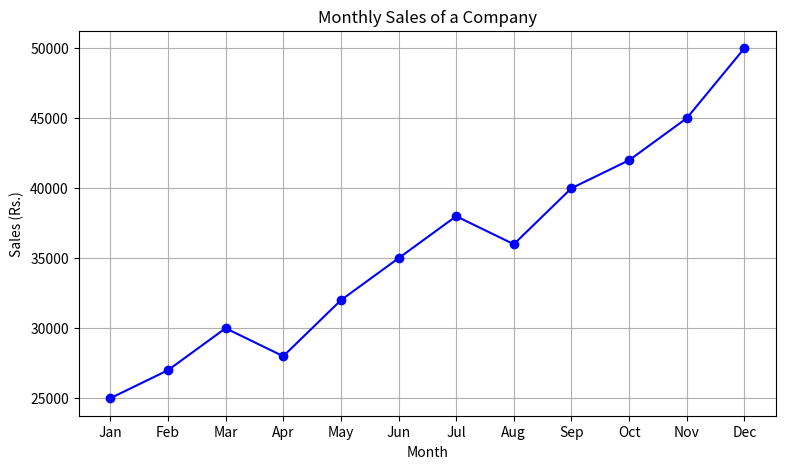
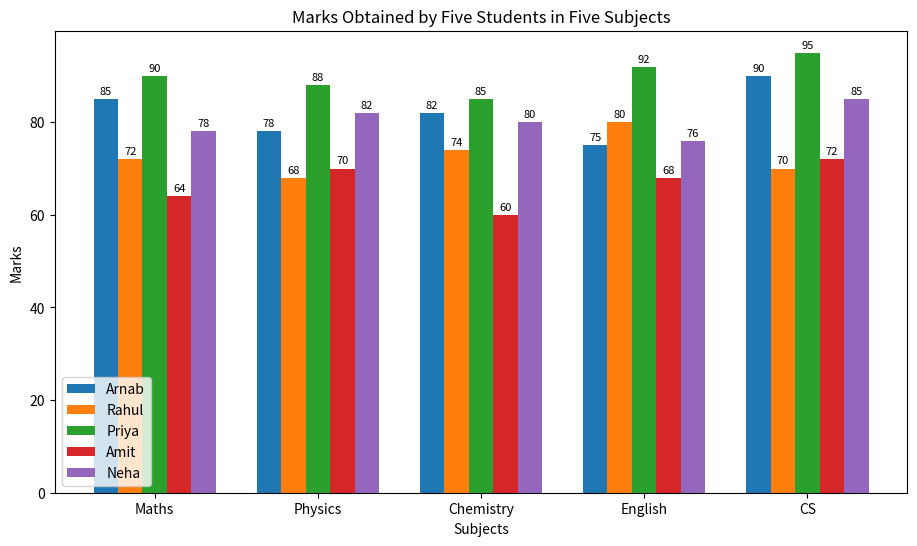
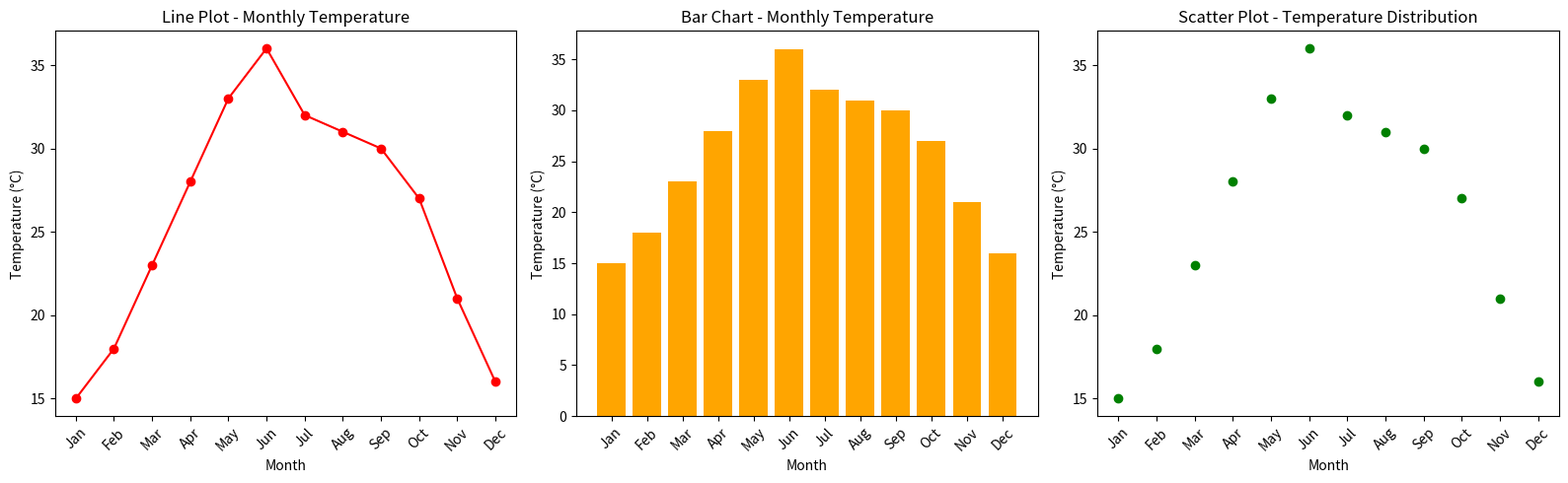
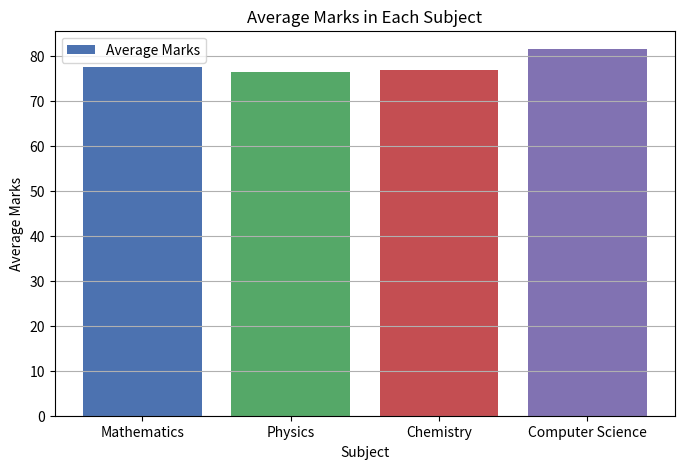
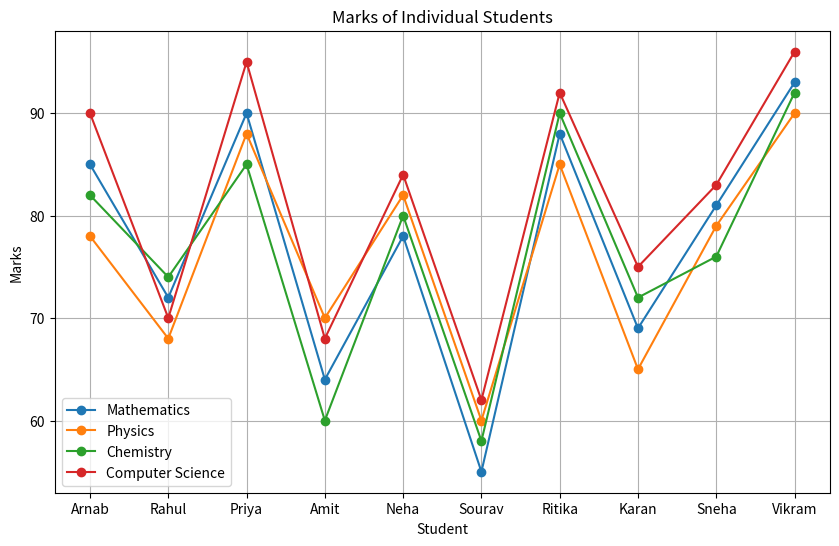
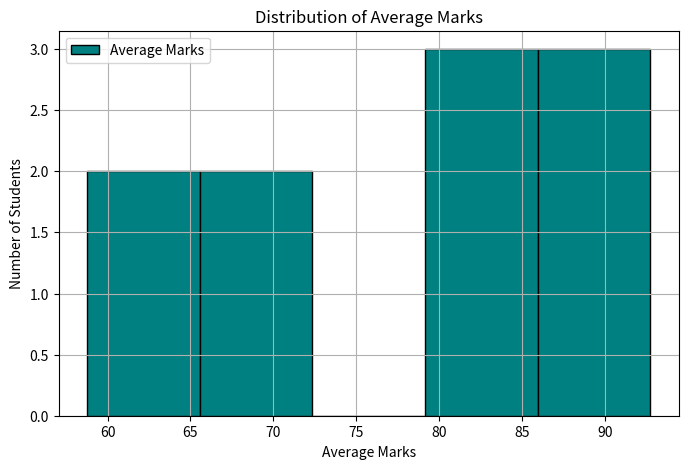

The matplotlib source for these figures, in order:
import array as arr
import random
import numpy as np
import pandas as pd
import matplotlib.pyplot as plt

# ================= Part A - Arrays in Python =================

#1
print("Q1 - Create and Access an Array")

a=arr.array('i',[10,20,30,40,50,60,70,80,90,100])
print("Array elements:",a.tolist())
print("First element:",a[0])
print("Last element:",a[-1])
print("Middle element:",a[len(a)//2])


#2
print("Q2 - Array Operations")

a=arr.array('i',[12,45,7,23,56,89,34,21,67,90])
print("Array:",a.tolist())
print("Sum:",sum(a))
print("Average:",sum(a)/len(a))
print("Maximum:",max(a))
print("Minimum:",min(a))
print("Length:",len(a))


#3
print("Q3 - Insert and Delete Elements")

a=arr.array('i',range(1,11))
print("Original:",a.tolist())
a.insert(3,99)
print("After inserting 99 at position 3:",a.tolist())
a.append(100)
print("After appending 100:",a.tolist())
a.remove(5)
print("After removing 5:",a.tolist())
print("Updated array:",a.tolist())


#4
print("Q4 - Reverse and Sort an Array")

a=arr.array('i',[random.randint(1,100) for _ in range(10)])
print("Original:",a.tolist())
print("Ascending:",sorted(a))
print("Descending:",sorted(a,reverse=True))
a.reverse()
print("Reversed:",a.tolist())


#5
print("Q5 - Search and Count Elements")

a=arr.array('i',[5,12,7,12,9,3,12,8])
target=12
print("Array:",a.tolist())
if target in a:
    print(f"{target} found at index {a.index(target)}")
    print(f"{target} occurs {a.count(target)} time(s)")
else:
    print(f"{target} not found in the array")
target=100
if target in a:
    print(f"{target} found at index {a.index(target)}")
else:
    print(f"{target} not found in the array")


# ================= Part B - NumPy =================

#6
print("Q6 - Creating NumPy Arrays")

one_d=np.array([1,2,3,4,5])
two_d=np.array([[1,2,3],[4,5,6]])
zeros=np.zeros((3,3))
ones=np.ones((2,4))
rng=np.arange(1,11)
for name,x in [("1-D",one_d),("2-D",two_d),("Zeros",zeros),("Ones",ones),("Range",rng)]:
    print(f"{name} array:\n{x}\nShape: {x.shape}\n")


#7
print("Q7 - Array Indexing and Slicing")

a=np.arange(1,21)
print("Array:",a)
print("Positive indexing a[3]:",a[3])
print("Negative indexing a[-2]:",a[-2])
print("First five elements:",a[:5])
print("Last five elements:",a[-5:])
print("Alternate elements:",a[::2])


#8
print("Q8 - NumPy Array Arithmetic")

x=np.array([10,20,30,40,50])
y=np.array([3,4,5,6,7])
print("x:",x)
print("y:",y)
print("Addition:",x+y)
print("Subtraction:",x-y)
print("Multiplication:",x*y)
print("Division:",x/y)
print("Modulus:",x%y)
print("Exponentiation:",x**y)


#9
print("Q9 - Statistical Operations Using NumPy")

marks=np.array([78,85,92,67,74,88,95,59,81,70])
print("Marks:",marks)
print("Mean:",np.mean(marks))
print("Median:",np.median(marks))
print("Standard deviation:",np.std(marks))
print("Variance:",np.var(marks))
print("Maximum marks:",np.max(marks))
print("Minimum marks:",np.min(marks))


#10
print("Q10 - Reshaping NumPy Arrays")

a=np.arange(1,25)
for r,c in [(2,12),(3,8),(4,6),(6,4)]:
    b=a.reshape(r,c)
    print(f"{r} x {c} matrix:\n{b}\nShape: {b.shape}\n")


#11
print("Q11 - Matrix Operations")

m1=np.array([[1,2,3],[4,5,6],[7,8,9]])
m2=np.array([[9,8,7],[6,5,4],[3,2,1]])
print("Matrix 1:\n",m1)
print("Matrix 2:\n",m2)
print("Addition:\n",m1+m2)
print("Subtraction:\n",m1-m2)
print("Element-wise multiplication:\n",m1*m2)
print("Matrix multiplication:\n",np.dot(m1,m2))
print("Transpose of Matrix 1:\n",m1.T)
print("Transpose of Matrix 2:\n",m2.T)


#12
print("Q12 - Finding Elements Using NumPy Conditions")

a=np.array([12,45,67,23,88,54,31,90,15,62,77,40,29,51,66,8,99,34,57,21])
print("Array:",a)
print("Even numbers:",a[a%2==0])
print("Odd numbers:",a[a%2!=0])
print("Numbers greater than 50:",a[a>50])
print("Numbers between 20 and 60:",a[(a>=20)&(a<=60)])


#13
print("Q13 - NumPy Mathematical Functions")

angles=np.array([0,30,45,60,90])
rad=np.deg2rad(angles)
print("Angles (degrees):",angles)
print("Sine:",np.round(np.sin(rad),4))
print("Cosine:",np.round(np.cos(rad),4))
print("Tangent (90 is undefined/very large):",np.round(np.tan(rad[:-1]),4))
b=np.array([1,4,9,16,25])
print("Array:",b)
print("sqrt:",np.sqrt(b))
print("log:",np.round(np.log(b),4))
print("exp:",np.round(np.exp(np.array([1,2,3])),4))


#14
print("Q14 - Combining and Splitting Arrays")

p=np.array([1,2,3])
q=np.array([4,5,6])
print("p:",p,"q:",q)
print("concatenate:",np.concatenate((p,q)))
print("vstack:\n",np.vstack((p,q)))
print("hstack:",np.hstack((p,q)))
big=np.arange(1,10)
print("split into 3:",np.split(big,3))


#15
print("Q15 - Handling Missing and Invalid Values in NumPy")

a=np.array([10,20,np.nan,40,np.nan,60])
print("Array:",a)
print("NaN positions:",np.isnan(a))
print("Count of NaN values:",np.isnan(a).sum())
mean_val=np.nanmean(a)
print("Mean ignoring NaN:",mean_val)
a[np.isnan(a)]=mean_val
print("After replacing NaN with mean:",a)


# ================= Part C - Pandas =================

#16
print("Q16 - Creating a Pandas Series")

s=pd.Series([78,85,92,67,74,88,95,59,81,70])
print("Series:\n",s)
print("Index:",s.index)
print("Values:",s.values)
print("First five:\n",s.head())
print("Last three:\n",s.tail(3))
print("Maximum:",s.max())
print("Minimum:",s.min())


#17
print("Q17 - Creating and Accessing a DataFrame")

df=pd.DataFrame({
    "Roll Number":[101,102,103,104,105,106,107,108,109,110],
    "Name":["Arnab","Rahul","Priya","Amit","Neha","Sourav","Ritika","Karan","Sneha","Vikram"],
    "Department":["BCA","BCA","BBA","BCA","BBA","BCA","BBA","BCA","BBA","BCA"],
    "Marks":[85,72,90,64,78,55,88,69,81,93],
    "Attendance":[92,78,85,70,88,65,95,74,82,90]
})
print("Complete DataFrame:\n",df)
print("First five records:\n",df.head())
print("Last five records:\n",df.tail())
print("Selected columns:\n",df[["Name","Marks"]])
print("Record of a particular student (Roll 103):\n",df[df["Roll Number"]==103])


#18
print("Q18 - DataFrame Filtering")

print("Marks > 75:\n",df[df["Marks"]>75])
print("Attendance > 80%:\n",df[df["Attendance"]>80])
print("Marks > 60 and Attendance > 75%:\n",df[(df["Marks"]>60)&(df["Attendance"]>75)])
print("Department BCA:\n",df[df["Department"]=="BCA"])


#19
print("Q19 - Sorting and Ranking Data")

emp=pd.DataFrame({
    "Employee ID":[1,2,3,4,5,6],
    "Name":["Amit","Neha","Rahul","Priya","Karan","Sneha"],
    "Department":["IT","HR","IT","Finance","HR","Finance"],
    "Salary":[55000,48000,72000,61000,45000,66000]
})
print("Ascending by salary:\n",emp.sort_values("Salary"))
print("Descending by salary:\n",emp.sort_values("Salary",ascending=False))
print("Highest paid:\n",emp.loc[emp["Salary"].idxmax()])
print("Lowest paid:\n",emp.loc[emp["Salary"].idxmin()])
emp["Rank"]=emp["Salary"].rank(ascending=False).astype(int)
print("Ranking by salary:\n",emp.sort_values("Rank"))


#20
print("Q20 - Handling Missing Data in Pandas")

sd=pd.DataFrame({
    "Name":["Arnab","Rahul","Priya","Amit","Neha","Sourav"],
    "Marks":[85,np.nan,90,64,np.nan,55],
    "Attendance":[92,78,np.nan,70,88,65],
    "Department":["BCA","BCA",None,"BCA","BBA",None]
})
print("Data:\n",sd)
print("Missing values (True = missing):\n",sd.isnull())
print("Missing values per column:\n",sd.isnull().sum())
print("Rows after removing missing values:\n",sd.dropna())
filled=sd.copy()
filled["Marks"]=filled["Marks"].fillna(filled["Marks"].mean())
filled["Attendance"]=filled["Attendance"].fillna(filled["Attendance"].mean())
print("After replacing numeric missing values with column mean:\n",filled)


#21
print("Q21 - Grouping and Aggregation")

e=pd.DataFrame({
    "Department":["IT","HR","IT","Finance","HR","Finance","IT"],
    "Employee Name":["Amit","Neha","Rahul","Priya","Karan","Sneha","Arnab"],
    "Salary":[55000,48000,72000,61000,45000,66000,60000],
    "Experience":[3,2,7,5,1,6,4]
})
g=e.groupby("Department")["Salary"]
print("Average salary:\n",g.mean())
print("Maximum salary:\n",g.max())
print("Minimum salary:\n",g.min())
print("Number of employees:\n",e.groupby("Department")["Employee Name"].count())


# ================= Part D - Matplotlib =================

#22
print("Q22 - Line Plot")

months=["Jan","Feb","Mar","Apr","May","Jun","Jul","Aug","Sep","Oct","Nov","Dec"]
sales=[25000,27000,30000,28000,32000,35000,38000,36000,40000,42000,45000,50000]
plt.figure(figsize=(9,5))
plt.plot(months,sales,marker="o",color="blue")
plt.title("Monthly Sales of a Company")
plt.xlabel("Month")
plt.ylabel("Sales (Rs.)")
plt.grid(True)
plt.show()


#23
print("Q23 - Bar Chart")

students=["Arnab","Rahul","Priya","Amit","Neha"]
subjects=["Maths","Physics","Chemistry","English","CS"]
marks=[[85,78,82,75,90],[72,68,74,80,70],[90,88,85,92,95],[64,70,60,68,72],[78,82,80,76,85]]
x=np.arange(len(subjects))
w=0.15
plt.figure(figsize=(11,6))
for i,stu in enumerate(students):
    bars=plt.bar(x+i*w,marks[i],w,label=stu)
    for b in bars:
        plt.text(b.get_x()+b.get_width()/2,b.get_height()+1,str(int(b.get_height())),ha="center",fontsize=8)
plt.xticks(x+2*w,subjects)
plt.title("Marks Obtained by Five Students in Five Subjects")
plt.xlabel("Subjects")
plt.ylabel("Marks")
plt.legend()
plt.show()


#24
print("Q24 - Multiple Plots and Subplots")

temp=[15,18,23,28,33,36,32,31,30,27,21,16]
fig,ax=plt.subplots(1,3,figsize=(16,5))
ax[0].plot(months,temp,marker="o",color="red")
ax[0].set_title("Line Plot - Monthly Temperature")
ax[0].set_xlabel("Month")
ax[0].set_ylabel("Temperature (°C)")
ax[1].bar(months,temp,color="orange")
ax[1].set_title("Bar Chart - Monthly Temperature")
ax[1].set_xlabel("Month")
ax[1].set_ylabel("Temperature (°C)")
ax[2].scatter(months,temp,color="green")
ax[2].set_title("Scatter Plot - Temperature Distribution")
ax[2].set_xlabel("Month")
ax[2].set_ylabel("Temperature (°C)")
for a_ in ax:
    a_.tick_params(axis="x",rotation=45)
plt.tight_layout()
plt.show()


#25
print("Q25 - Pandas + NumPy + Matplotlib Data Visualization")

data=pd.DataFrame({
    "Student Name":["Arnab","Rahul","Priya","Amit","Neha","Sourav","Ritika","Karan","Sneha","Vikram"],
    "Mathematics":[85,72,90,64,78,55,88,69,81,93],
    "Physics":[78,68,88,70,82,60,85,65,79,90],
    "Chemistry":[82,74,85,60,80,58,90,72,76,92],
    "Computer Science":[90,70,95,68,84,62,92,75,83,96]
})
subjects=["Mathematics","Physics","Chemistry","Computer Science"]
avg=data[subjects].mean()
print("Average marks of each subject:\n",avg)
data["Total"]=np.sum(data[subjects].values,axis=1)
data["Average"]=np.round(data["Total"]/len(subjects),2)
print(data)

plt.figure(figsize=(8,5))
plt.bar(avg.index,avg.values,color=["#4c72b0","#55a868","#c44e52","#8172b2"],label="Average Marks")
plt.title("Average Marks in Each Subject")
plt.xlabel("Subject")
plt.ylabel("Average Marks")
plt.legend()
plt.grid(axis="y")
plt.show()

plt.figure(figsize=(10,6))
for sub in subjects:
    plt.plot(data["Student Name"],data[sub],marker="o",label=sub)
plt.title("Marks of Individual Students")
plt.xlabel("Student")
plt.ylabel("Marks")
plt.legend()
plt.grid(True)
plt.show()

plt.figure(figsize=(8,5))
plt.hist(data["Average"],bins=5,color="teal",edgecolor="black",label="Average Marks")
plt.title("Distribution of Average Marks")
plt.xlabel("Average Marks")
plt.ylabel("Number of Students")
plt.legend()
plt.grid(True)
plt.show()
